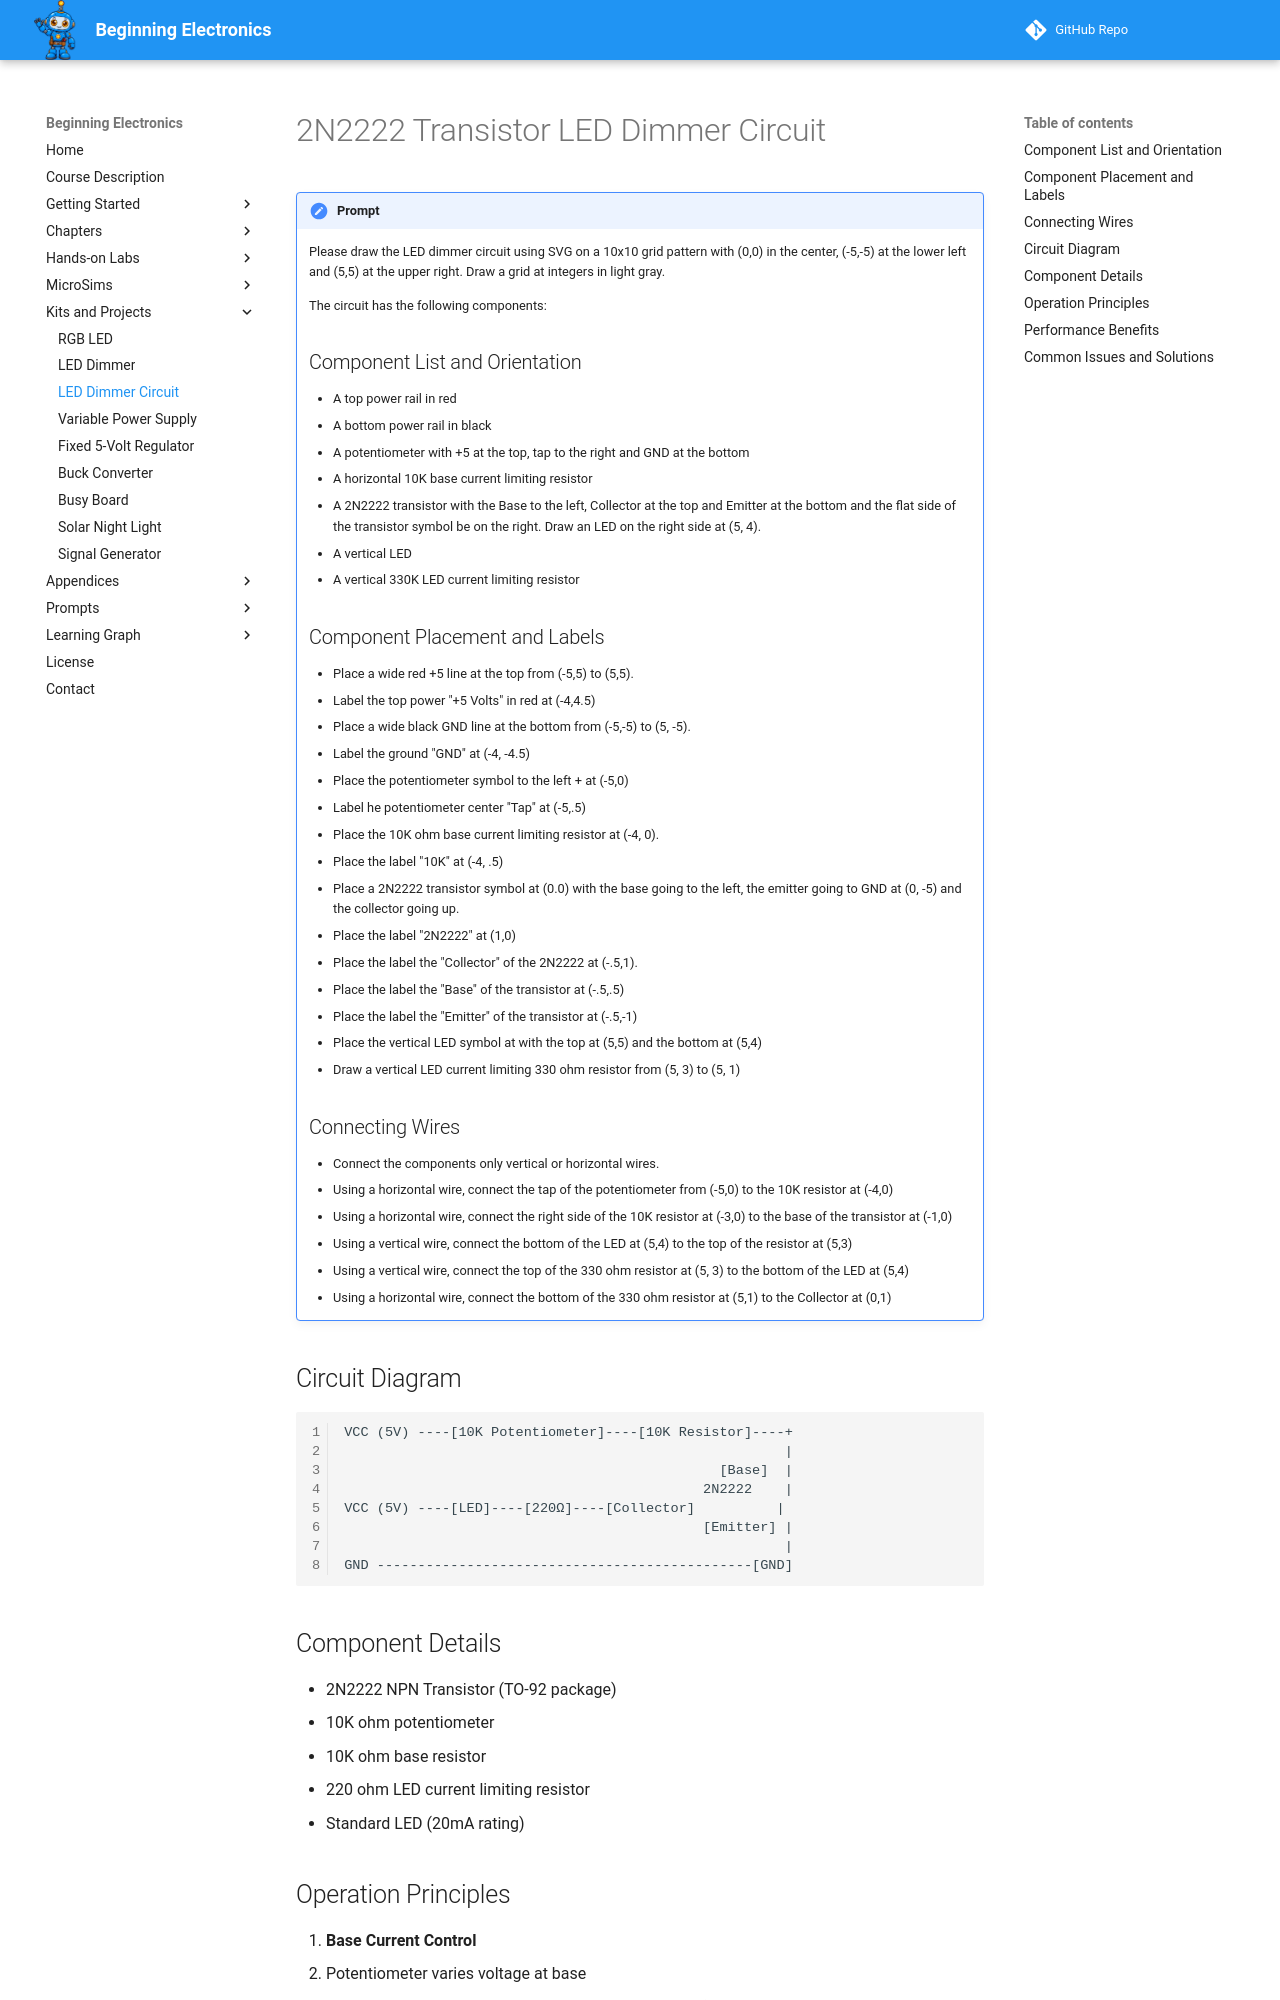

repository: dmccreary/beginning-electronics · page: kits/led-dimmer/led-dimmer-circuit/index.html · generator: mkdocs

# 2N2222 Transistor LED Dimmer Circuit

!!! prompt
    Please draw the LED dimmer circuit using SVG on a 10x10 grid pattern with (0,0) in the center, (-5,-5) at the lower left and (5,5) at the upper right.  Draw a grid at integers in light gray.

    The circuit has the following components:

    ## Component List and Orientation

    - A top power rail in red
    - A bottom power rail in black
    - A potentiometer with +5 at the top, tap to the right and GND at the bottom
    - A horizontal 10K base current limiting resistor
    - A 2N2222 transistor with the Base to the left, Collector at the top and Emitter at the bottom and the flat side of the transistor symbol be on the right.
    Draw an LED on the right side at (5, 4).
    - A vertical LED
    - A vertical 330K LED current limiting resistor
    
    ## Component Placement and Labels

    - Place a wide red +5 line at the top from (-5,5) to (5,5).
    - Label the top power "+5 Volts" in red at (-4,4.5)
    - Place a wide black GND line at the bottom from (-5,-5) to (5, -5).
    - Label the ground "GND" at (-4, -4.5)
    - Place the potentiometer symbol to the left + at (-5,0)
    - Label he potentiometer center "Tap" at (-5,.5)
    - Place the 10K ohm base current limiting resistor at (-4, 0).
    - Place the label "10K" at (-4, .5)
    - Place a 2N2222 transistor symbol at (0.0) with the base going to the left, the emitter going to GND at (0, -5) and the collector going up.
    - Place the label "2N2222" at (1,0)
    - Place the label the "Collector" of the 2N2222 at (-.5,1).
    - Place the label the "Base" of the transistor at (-.5,.5)
    - Place the label the "Emitter" of the transistor at (-.5,-1)
    - Place the vertical LED symbol at with the top at (5,5) and the bottom at (5,4)
    - Draw a vertical LED current limiting 330 ohm resistor from (5, 3) to (5, 1)

    ## Connecting Wires

    - Connect the components only vertical or horizontal wires.
    - Using a horizontal wire, connect the tap of the potentiometer from (-5,0) to the 10K resistor at (-4,0)
    - Using a horizontal wire, connect the right side of the 10K resistor at (-3,0) to the base of the transistor at (-1,0)
    - Using a vertical wire, connect the bottom of the LED at (5,4) to the top of the resistor at (5,3)
    - Using a vertical wire, connect the top of the 330 ohm resistor at (5, 3) to the bottom of the LED at (5,4)
    - Using a horizontal wire, connect the bottom of the 330 ohm resistor at (5,1) to the Collector at (0,1)
